Run: headless pygame with SDL's dummy video driver; simulated clock (each Clock.tick advances the game by its frame time, no real sleeping); random seed 0; keys injected as events and as key.get_pressed() state; no mouse input.
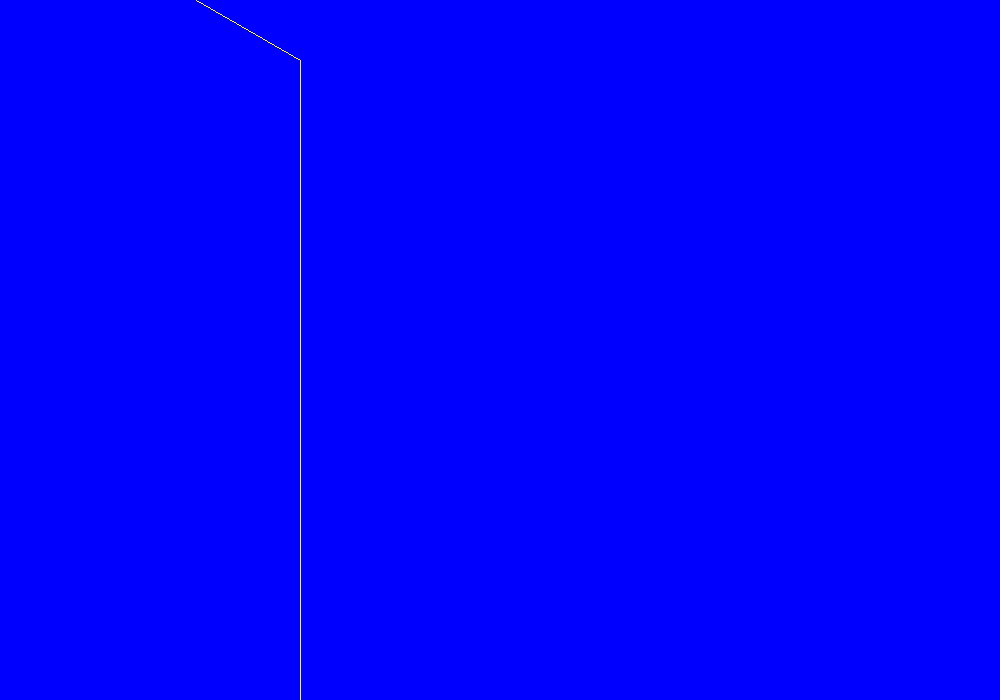
Frame 1 of 4 · flips 1–60 · no input
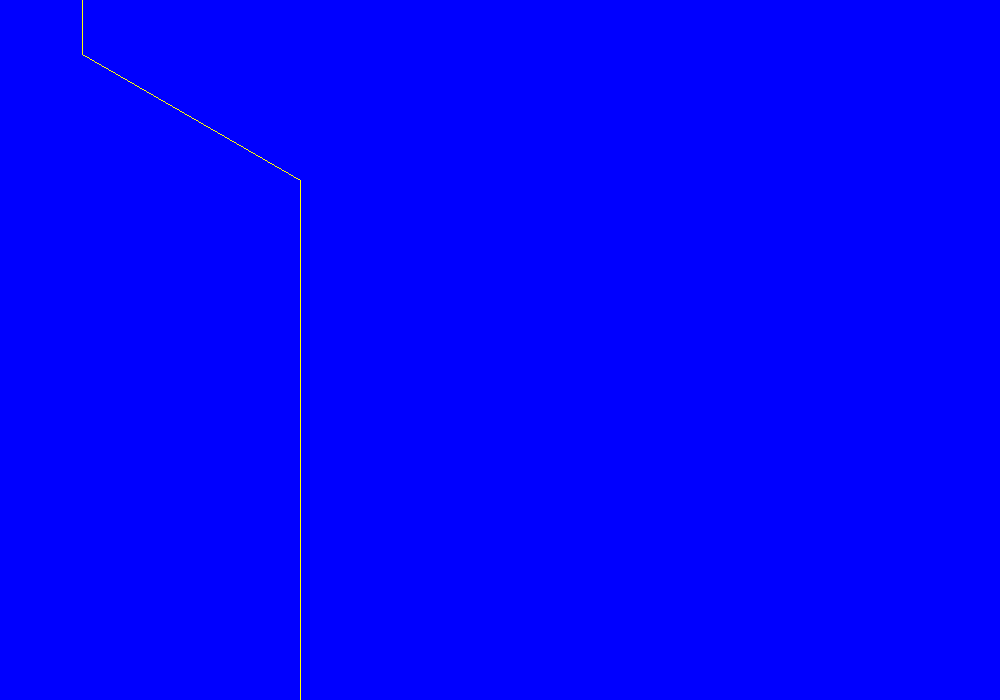
Frame 2 of 4 · flips 61–180 · tapped SPACE, RETURN · held RIGHT (→), D
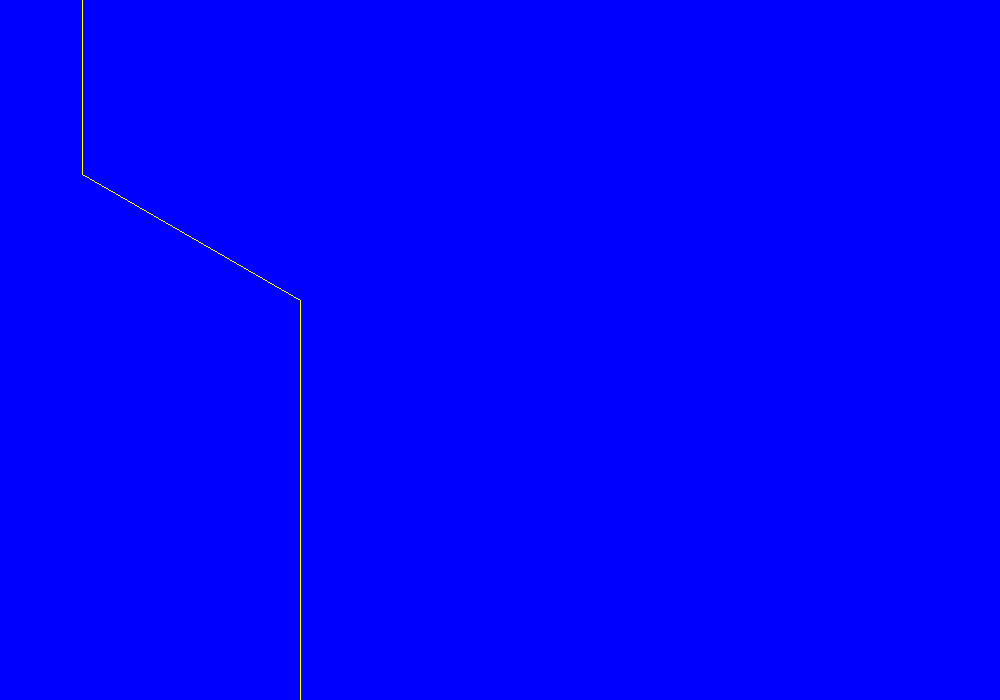
Frame 3 of 4 · flips 181–300 · held DOWN (↓), S
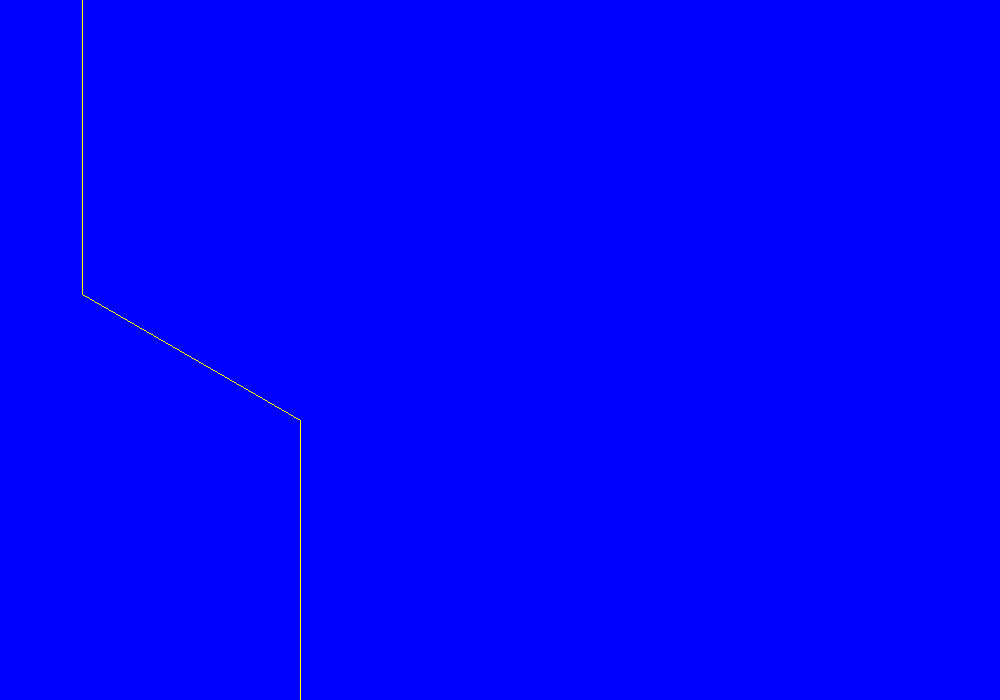
Frame 4 of 4 · flips 301–420 · held LEFT (←), A, UP (↑), W

The pygame program that drew these frames:

from random import randint, randrange
import pygame

TAN_30 = 0.57735
TAN_60 = 1.73205

def fInitPoints(points):
    points.append(pygame.Vector2(300, 0))
    points.append(pygame.Vector2(300, 350))
    points.append(pygame.Vector2(300, 700))


def fScroll(points, speed):
    for p in points["bank"]:
        p.y += speed


def fPrintPoints(points):
    points_str = ""
    for p in points:
        points_str += f"X:{p.x} Y:{p.y}"
        if p != points[-1]:
            points_str += ", "

    print(points_str)

def fCreatePoints(points):
    if points["bank"][0].y >= 0:
        new_x = 0
        if points["bank"][0].x == points["bank"][1].x:
            if (points["bank"][0].x / 400) >= 0.5:
                # If the bank is more than 50% of the strip width, bank must narrow (river widen).
                new_x = points["bank"][0].x - int(0.4 * points["bank"][0].x) - randrange(0, int(0.6 * points["bank"][0].x))
            else:
                new_x = points["bank"][0].x + int((400 - points["bank"][0].x) * 0.4) + randrange(0, int((400 - points["bank"][0].x) * 0.6))
            new_y = -abs(int((new_x - points["bank"][0].x) * TAN_30))

        else:
            # This happens when a parallel bank is created.
            # Here, it must be checked if the bank width narrowed to LT 30% of 400.
            # If it did, also create an island.
            new_x = points["bank"][0].x
            # Make length of parallel bank a function of river width.
            new_y = -randrange(250, 450, 10)
                           

        points["bank"].insert(0, pygame.Vector2(new_x, new_y))




def fDestroyPoints(points):
    if points[-2].y >= 700:
        del points[-1]


def fDrawPoints(points, screen):
    for i in range(len(points["bank"]) - 1):
        pygame.draw.line(screen, "yellow", points["bank"][i], points["bank"][i + 1], 1)




def fGameLoop():

    clock = pygame.time.Clock()
    points = {"bank": [], "island": []}
    run_loop = True
    fInitPoints(points["bank"])
    pygame.init()
    screen = pygame.display.set_mode((1000, 700))


    while run_loop:
        fScroll(points, 1)
        fDestroyPoints(points["bank"])
        fCreatePoints(points)
        # fPrintPoints(bank_points)
        screen.fill("blue")
        fDrawPoints(points, screen)
        clock.tick(90)

        pygame.display.flip()
        
        for event in pygame.event.get():
            if event.type == pygame.QUIT:
                run_loop = False

    pygame.display.quit()
    pygame.quit()
    exit()


if __name__ == "__main__":
    fGameLoop()
